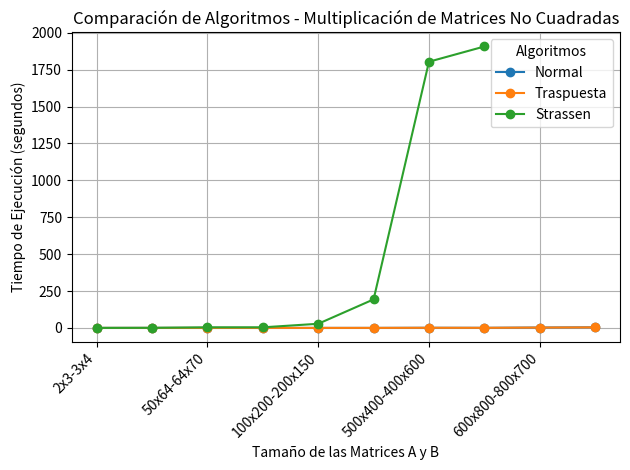

The matplotlib source for this figure:
import pandas as pd
import matplotlib.pyplot as plt

# Datos de tiempo de ejecución para matrices no cuadradas - Normal, Traspuesta y Strassen
data_matriz_no_cuadradas = {
    'Algoritmo': ['Normal', 'Traspuesta', 'Strassen'],
    '2x3-3x4': [4e-07, 4e-07, 0.000336],
    '22x32-32x43': [0.0002182, 0.0002164, 0.559337],
    '50x64-64x70': [0.0015782, 0.0015646, 3.97067],
    '30x80-80x54': [0.0009266, 0.0009017, 3.94535],
    '100x200-200x150': [0.021805, 0.0204862, 28.0141],
    '230x335-335x200': [0.108592, 0.110055, 193.335],
    '500x400-400x600': [0.960809, 0.829871, 1803.92],
    '400x700-700x300': [0.642818, 0.60213, 1907.16],
    '600x800-800x700': [2.69279, 2.34148, None],  # Sin datos para Strassen en este tamaño
    '1000x500-500x1000': [4.27117, 3.64584, None]  # Sin datos para Strassen en este tamaño
}

# Convertir los datos en un DataFrame
df_matriz_no_cuadradas = pd.DataFrame(data_matriz_no_cuadradas)

# Establecer el índice como el nombre del algoritmo
df_matriz_no_cuadradas.set_index('Algoritmo', inplace=True)

# Transponer el DataFrame para que las columnas sean los algoritmos y las filas los tamaños de las matrices
df_matriz_no_cuadradas = df_matriz_no_cuadradas.T

# Graficar los datos
df_matriz_no_cuadradas.plot(kind='line', marker='o')

# Configurar los títulos y etiquetas
plt.title('Comparación de Algoritmos - Multiplicación de Matrices No Cuadradas')
plt.xlabel('Tamaño de las Matrices A y B')
plt.ylabel('Tiempo de Ejecución (segundos)')
plt.xticks(rotation=45, ha='right')  # Rotar etiquetas para mejor visibilidad
plt.grid(True)

# Asegurar que el diseño no corte las etiquetas
plt.tight_layout()

# Mostrar la leyenda y el gráfico
plt.legend(title='Algoritmos')
plt.show()
